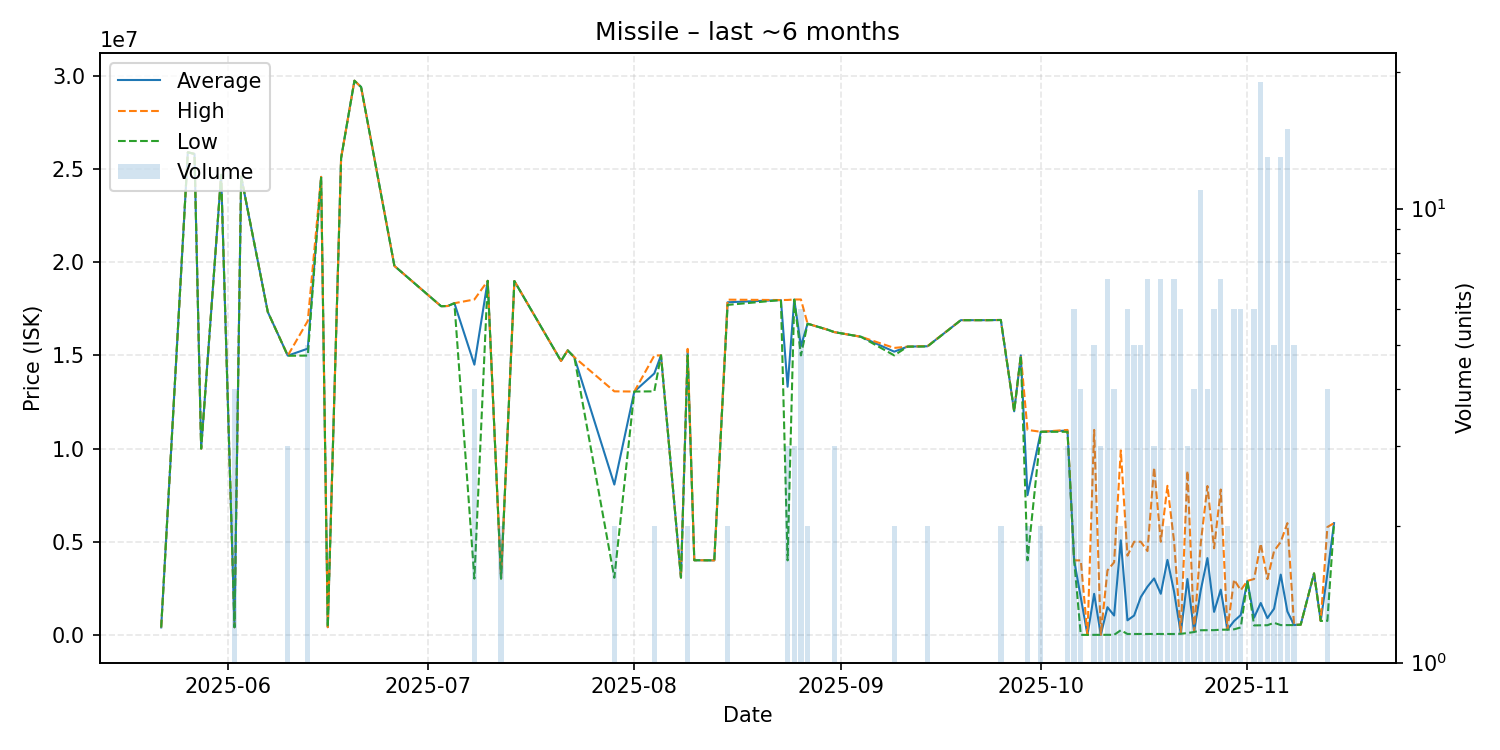

The file beside this chart, header and first rows:
date, average, highest, lowest, order_count, volume
2025-05-22, 404200, 404200, 404200, 1, 1
2025-05-26, 25900000, 25900000, 25900000, 1, 1
2025-05-27, 25810000, 25810000, 25810000, 1, 1
2025-05-28, 10000000, 10000000, 10000000, 1, 1
2025-05-31, 24690000, 24690000, 24690000, 1, 1
2025-06-02, 411500, 411500, 411500, 1, 4
2025-06-03, 24600000, 24600000, 24600000, 1, 1
2025-06-07, 17330000, 17330000, 17330000, 1, 1
2025-06-10, 14986667, 14990000, 14980000, 3, 3
2025-06-13, 15362000, 16850000, 14990000, 4, 5
2025-06-15, 24580000, 24580000, 24580000, 1, 1
2025-06-16, 415100, 415100, 415100, 1, 1
2025-06-18, 25590000, 25590000, 25590000, 1, 1
2025-06-20, 29740000, 29740000, 29740000, 1, 1
2025-06-21, 29400000, 29400000, 29400000, 1, 1
2025-06-26, 19800000, 19800000, 19800000, 1, 1
2025-07-03, 17640000, 17640000, 17640000, 1, 1
2025-07-04, 17650000, 17650000, 17650000, 1, 1
2025-07-05, 17800000, 17800000, 17800000, 1, 1
2025-07-08, 14502750, 18000000, 3021000, 4, 4
2025-07-10, 19000000, 19000000, 19000000, 1, 1
2025-07-12, 3026000, 3026000, 3026000, 2, 2
2025-07-14, 18990000, 18990000, 18990000, 1, 1
2025-07-21, 14700000, 14700000, 14700000, 1, 1
2025-07-22, 15270000, 15270000, 15270000, 1, 1
2025-07-23, 14900000, 14900000, 14900000, 1, 1
2025-07-29, 8068500, 13070000, 3067000, 2, 2
2025-08-01, 13060000, 13060000, 13060000, 1, 1
2025-08-04, 14030000, 14990000, 13070000, 2, 2
2025-08-05, 15000000, 15000000, 15000000, 1, 1
2025-08-08, 3077000, 3077000, 3077000, 1, 1
2025-08-09, 15175000, 15350000, 15000000, 2, 2
2025-08-10, 4006000, 4006000, 4006000, 1, 1
2025-08-11, 4006000, 4006000, 4006000, 1, 1
2025-08-13, 4000000, 4000000, 4000000, 1, 1
2025-08-15, 17850000, 17990000, 17710000, 2, 2
2025-08-23, 17970000, 17970000, 17970000, 1, 1
2025-08-24, 13316667, 17975000, 4000000, 3, 3
2025-08-25, 17996667, 18000000, 17990000, 3, 3
2025-08-26, 15500000, 18000000, 15000000, 2, 6
2025-08-27, 16700000, 16700000, 16700000, 2, 2
2025-08-30, 16380000, 16380000, 16380000, 1, 1
2025-08-31, 16250000, 16250000, 16250000, 3, 3
2025-09-04, 16000000, 16000000, 16000000, 1, 1
2025-09-09, 15200000, 15400000, 15000000, 2, 2
2025-09-11, 15470000, 15470000, 15470000, 1, 1
2025-09-14, 15490000, 15500000, 15480000, 2, 2
2025-09-19, 16890000, 16890000, 16890000, 1, 1
2025-09-23, 16890000, 16890000, 16890000, 1, 1
2025-09-25, 16900000, 16900000, 16900000, 2, 2
2025-09-27, 12000000, 12000000, 12000000, 1, 1
2025-09-28, 15000000, 15000000, 15000000, 1, 1
2025-09-29, 7500000, 11000000, 4000000, 2, 2
2025-10-01, 10900000, 10900000, 10900000, 2, 2
2025-10-05, 10966667, 11000000, 10900000, 3, 3
2025-10-06, 4000000, 4000000, 4000000, 3, 6
2025-10-07, 2001000, 4000000, 2000, 4, 4
2025-10-08, 2000, 2000, 2000, 1, 1
2025-10-09, 2202400, 11000000, 3000, 5, 5
2025-10-10, 3767, 5000, 3150, 3, 3
... 34 more rows
